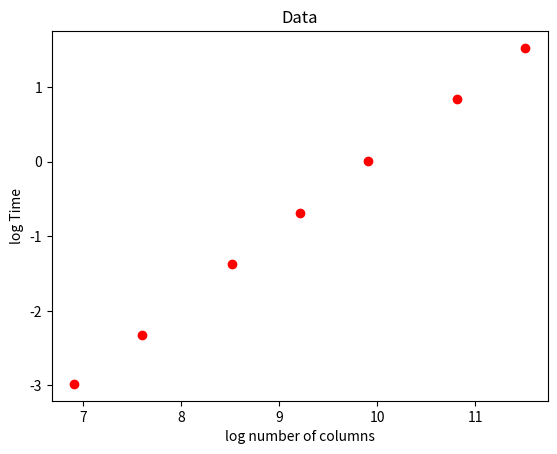
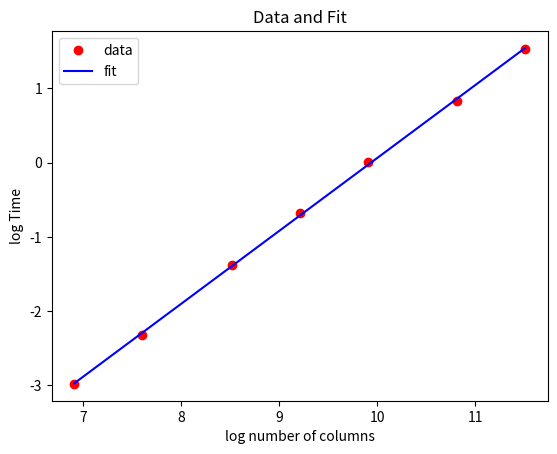

The script that saved these images, in order:
import matplotlib.pyplot as plt
import numpy as np
import time

# loop over points in Xdata
def distance1(Xdata,Y):
    # Xdata is dataset/feature matrix with d rows and nsample columns
    # Y is a single data point with d rows and 1 column
    # ouptut is 1 row and nsample columns
    nsample = Xdata.shape[1]
    output = np.zeros((1,nsample))
    for i in range(nsample):
        output[0,i] = np.sqrt(np.sum(np.square(Xdata[:,[i]]-Y)))
    return output

# use vectorized approach
def distance2(Xdata,Y):
    # Xdata is dataset/feature matrix with d rows and nsample columns
    # Y is a single data point with d rows and 1
    return np.sqrt(np.sum(np.square(Xdata - Y),axis=0,keepdims=True))

nsample = 100000
nfeature = 5
Y = np.random.randn(nfeature,1)
Xdata = np.random.randn(nfeature,nsample)

# set up list of dimension lengths
array_ncol = [1000,2000,5000,10000,20000,50000,100000]
# create initial array of zeros for time calculation
array_time = np.zeros(np.size(array_ncol))
# repeat experiment nrun times to smooth out results
nrun = 10
# record time to compute distance between Y and Xdata over nrun cases
for i in range(np.size(array_ncol)):
    ndim = array_ncol[i]
    time_start = time.time()
    for count in range(nrun):
        # replace with distance2 function and re-run to get results for vectorized approach
        d = distance1(Xdata[:,0:ndim],Y)
    time_end = time.time()
    array_time[i] = time_end - time_start
print("array_ncol: {}".format(array_ncol))
print("array_time: {}".format(array_time))

log_ncol = np.log(array_ncol)
log_time = np.log(array_time)
plt.figure()
plt.title("Data")
plt.xlabel("log number of columns")
plt.ylabel("log Time")
plt.plot(log_ncol,log_time,"ro")
plt.show()

# fit log ncol/log time data to linear function using polyfit 
# input 1 means fit to linear function
coeff = np.polyfit(log_ncol,log_time,1)
print("Coefficients: {}".format(coeff))
print("Complexity power: {}".format(coeff[0]))

# create polynomial(linear function) based on coefficients
p = np.poly1d(coeff)
# evaluate poloynomaial at log_ncol points
plogndim = p(log_ncol)
plt.figure()
# plot orginal data again on loglog plot
plt.plot(log_ncol,log_time,"ro",label="data")
# plot fit line on loglog plot
plt.plot(log_ncol,plogndim,"b-",label="fit")
plt.legend()
plt.title("Data and Fit")
plt.ylabel("log Time")
plt.xlabel("log number of columns")
plt.show()

